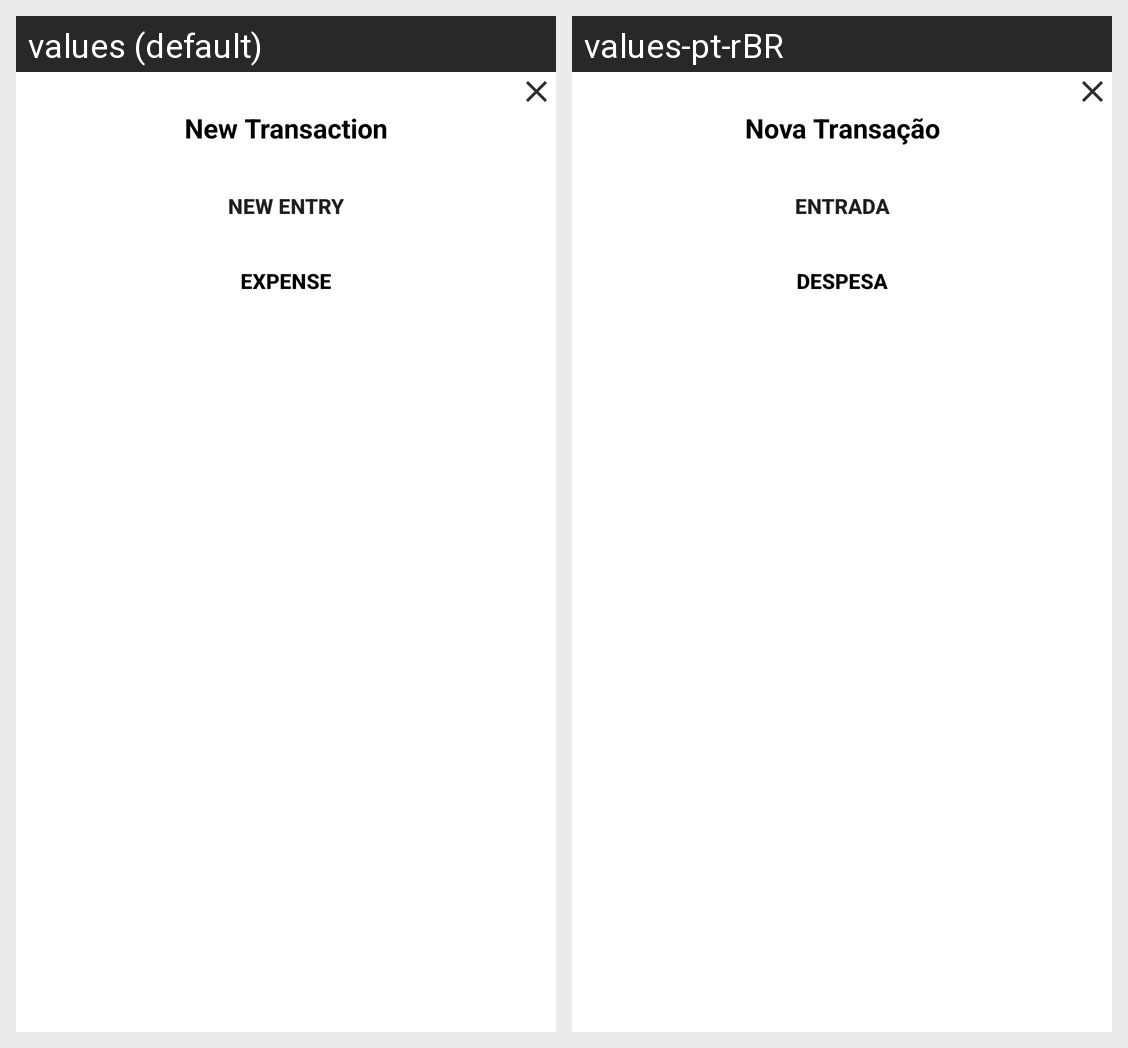

The Android screen above is rendered under two locales of the same app. Produce the string resources it draws, with the default and per-locale values.
Android screen res/layout/activity_pop_new_invoice.xml rendered under 2 locales, left to right: values (default), values-pt-rBR. Device: Nexus 5 (rendered at 1080×1920; each locale shown at half size, 540×960, under a caption strip naming it); theme AppTheme.
Strings drawn on this screen, with the default value and each locale's value (text and hints the layout hard-codes, and strings that could not be matched under every locale, appear in the picture but are not listed):

New_Transaction
  values: New Transaction
  values-pt-rBR: Nova Transação

New_entry
  values: New Entry
  values-pt-rBR: Entrada

New_expense
  values: Expense
  values-pt-rBR: Despesa
